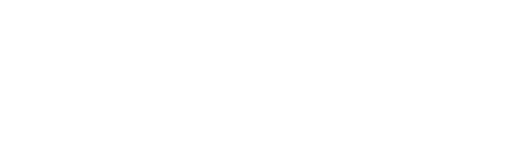
t = 0.00 s
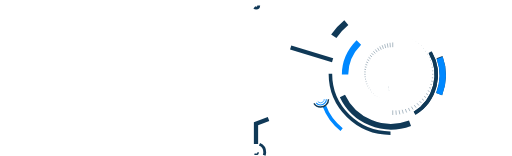
t = 1.00 s
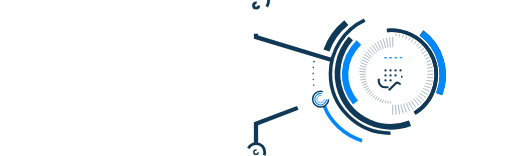
t = 1.47 s
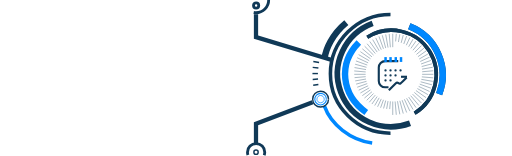
t = 1.94 s
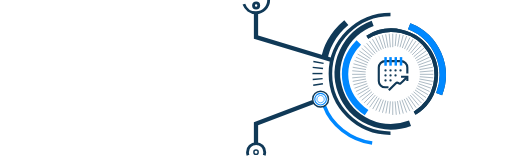
t = 2.42 s
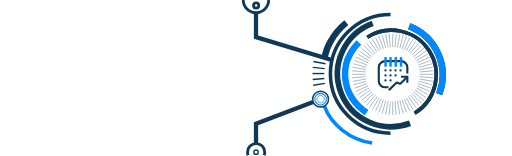
t = 3.00 s

The animated SVG that drew these frames (rendered in a browser with its animation timeline set to each time). Animation: 2 CSS @keyframes rules; one cycle of 3.00 s.

<svg width="1440" height="440" viewBox="0 0 1440 440" fill="none" xmlns="http://www.w3.org/2000/svg" style="">
<path d="M1099.35 375.577C1005.75 375.577 929.863 300.638 929.863 208.197C929.863 115.756 1005.75 40.8175 1099.35 40.8175" stroke="#103957" stroke-width="10" class="GrdFNAzL_0"></path>
<path d="M1167.41 319.736C1227.52 282.426 1246.36 204.051 1209.51 144.681C1172.65 85.3116 1094.05 67.4289 1033.95 104.739" stroke="#103957" stroke-width="10" class="GrdFNAzL_1"></path>
<path d="M1167.41 319.736C1227.52 282.426 1246.36 204.051 1209.51 144.681C1172.65 85.3116 1094.05 67.4289 1033.95 104.739" stroke="#103957" stroke-width="10" class="GrdFNAzL_2"></path>
<path d="M1154.4 347.552C1075.7 377.002 988.315 337.853 959.225 260.112C930.135 182.371 970.352 95.4762 1049.05 66.0269" stroke="#103957" stroke-width="16" class="GrdFNAzL_3"></path>
<path d="M912.984 299.469C931.35 351.022 985.773 394.911 1047.66 403.35" stroke="#0088FF" stroke-width="10" class="GrdFNAzL_4"></path>
<path d="M1236.56 265.222C1266.07 189.057 1228.26 103.387 1152.09 73.8717" stroke="#103957" stroke-width="18" stroke-linejoin="round" class="GrdFNAzL_5"></path>
<path d="M1236.56 265.222C1266.07 189.057 1228.26 103.387 1152.09 73.8717" stroke="#0088FF" stroke-width="18" stroke-linejoin="round" class="GrdFNAzL_6"></path>
<path d="M1010.04 119.578C950.961 179.357 960.104 267.969 1031.84 317.902" stroke="#0088FF" stroke-width="18" stroke-linejoin="round" class="GrdFNAzL_7"></path>
<path d="M974.747 63.7881C933.2 97.9108 916.347 140.795 913.507 164.467" stroke="#103957" stroke-width="18" stroke-linejoin="round" class="GrdFNAzL_8"></path>
<path d="M936 170L720 104.5V37.6887" stroke="#103957" stroke-width="12" class="GrdFNAzL_9"></path>
<path d="M720 406.5V349L881.337 287.661" stroke="#103957" stroke-width="12" class="GrdFNAzL_10"></path>
<path d="M924.482 279.647C924.482 291.98 914.484 301.978 902.151 301.978C889.819 301.978 879.821 291.98 879.821 279.647C879.821 267.314 889.819 257.317 902.151 257.317C914.484 257.317 924.482 267.314 924.482 279.647Z" stroke="#103957" stroke-width="4" class="GrdFNAzL_11"></path>
<path d="M743.119 437.872C744.116 435.214 744.661 432.336 744.661 429.331C744.661 415.893 733.768 405 720.331 405C706.893 405 696 415.893 696 429.331C696 432.336 696.545 435.214 697.542 437.872" stroke="#103957" stroke-width="8" class="GrdFNAzL_12"></path>
<path d="M918.494 279.648C918.494 288.673 911.177 295.99 902.151 295.99C893.126 295.99 885.809 288.673 885.809 279.648C885.809 270.622 893.126 263.305 902.151 263.305C911.177 263.305 918.494 270.622 918.494 279.648Z" stroke="#0088FF" stroke-width="3" class="GrdFNAzL_13"></path>
<path d="M912.505 279.648C912.505 285.366 907.87 290.002 902.151 290.002C896.433 290.002 891.797 285.366 891.797 279.648C891.797 273.929 896.433 269.293 902.151 269.293C907.87 269.293 912.505 273.929 912.505 279.648Z" stroke="#0088FF" stroke-width="2" class="GrdFNAzL_14"></path>
<path d="M726.175 429.263C726.175 432.625 723.45 435.351 720.088 435.351C716.726 435.351 714 432.625 714 429.263C714 425.901 716.726 423.175 720.088 423.175C723.45 423.175 726.175 425.901 726.175 429.263Z" stroke="#103957" stroke-width="4" class="GrdFNAzL_15"></path>
<path d="M727.708 15.3542C727.708 19.4159 724.416 22.7085 720.354 22.7085C716.293 22.7085 713 19.4159 713 15.3542C713 11.2926 716.293 8 720.354 8C724.416 8 727.708 11.2926 727.708 15.3542Z" stroke="#103957" stroke-width="8" class="GrdFNAzL_16"></path>
<path d="M1105.68 133.054V94.97" stroke="#103957" class="GrdFNAzL_17"></path>
<path d="M1105.68 324.238V286.154" stroke="#103957" class="GrdFNAzL_18"></path>
<path d="M1099.01 133.346L1095.69 95.4061" stroke="#103957" class="GrdFNAzL_19"></path>
<path d="M1115.67 323.802L1112.35 285.862" stroke="#103957" class="GrdFNAzL_20"></path>
<path d="M1092.39 134.217L1085.78 96.7113" stroke="#103957" class="GrdFNAzL_21"></path>
<path d="M1125.59 322.496L1118.97 284.991" stroke="#103957" class="GrdFNAzL_22"></path>
<path d="M1085.87 135.663L1076.01 98.876" stroke="#103957" class="GrdFNAzL_23"></path>
<path d="M1135.35 320.332L1125.5 283.545" stroke="#103957" class="GrdFNAzL_24"></path>
<path d="M1079.5 137.67L1066.48 101.883" stroke="#103957" class="GrdFNAzL_25"></path>
<path d="M1144.89 317.325L1131.86 281.537" stroke="#103957" class="GrdFNAzL_26"></path>
<path d="M1073.33 140.226L1057.24 105.71" stroke="#103957" class="GrdFNAzL_27"></path>
<path d="M1154.13 313.498L1138.03 278.982" stroke="#103957" class="GrdFNAzL_28"></path>
<path d="M1067.41 143.31L1048.37 110.328" stroke="#103957" class="GrdFNAzL_29"></path>
<path d="M1163 308.88L1143.96 275.898" stroke="#103957" class="GrdFNAzL_30"></path>
<path d="M1061.78 146.898L1039.93 115.701" stroke="#103957" class="GrdFNAzL_31"></path>
<path d="M1171.43 303.507L1149.59 272.31" stroke="#103957" class="GrdFNAzL_32"></path>
<path d="M1056.48 150.963L1032 121.789" stroke="#103957" class="GrdFNAzL_33"></path>
<path d="M1179.37 297.419L1154.89 268.244" stroke="#103957" class="GrdFNAzL_34"></path>
<path d="M1051.55 155.475L1024.62 128.546" stroke="#103957" class="GrdFNAzL_35"></path>
<path d="M1186.74 290.663L1159.81 263.733" stroke="#103957" class="GrdFNAzL_36"></path>
<path d="M1047.04 160.399L1017.87 135.919" stroke="#103957" class="GrdFNAzL_37"></path>
<path d="M1193.5 283.289L1164.32 258.809" stroke="#103957" class="GrdFNAzL_38"></path>
<path d="M1042.98 165.696L1011.78 143.852" stroke="#103957" class="GrdFNAzL_39"></path>
<path d="M1199.58 275.355L1168.39 253.511" stroke="#103957" class="GrdFNAzL_40"></path>
<path d="M1039.39 171.329L1006.41 152.287" stroke="#103957" class="GrdFNAzL_41"></path>
<path d="M1204.96 266.921L1171.98 247.879" stroke="#103957" class="GrdFNAzL_42"></path>
<path d="M1036.3 177.253L1001.79 161.158" stroke="#103957" class="GrdFNAzL_43"></path>
<path d="M1209.58 258.05L1175.06 241.955" stroke="#103957" class="GrdFNAzL_44"></path>
<path d="M1033.75 183.423L997.962 170.397" stroke="#103957" class="GrdFNAzL_45"></path>
<path d="M1213.4 248.811L1177.62 235.785" stroke="#103957" class="GrdFNAzL_46"></path>
<path d="M1031.74 189.791L994.955 179.934" stroke="#103957" class="GrdFNAzL_47"></path>
<path d="M1216.41 239.273L1179.62 229.417" stroke="#103957" class="GrdFNAzL_48"></path>
<path d="M1030.3 196.311L992.79 189.698" stroke="#103957" class="GrdFNAzL_49"></path>
<path d="M1218.57 229.51L1181.07 222.897" stroke="#103957" class="GrdFNAzL_50"></path>
<path d="M1029.42 202.932L991.484 199.613" stroke="#103957" class="GrdFNAzL_51"></path>
<path d="M1219.88 219.595L1181.94 216.276" stroke="#103957" class="GrdFNAzL_52"></path>
<path d="M1029.13 209.604H991.048" stroke="#103957" class="GrdFNAzL_53"></path>
<path d="M1220.32 209.604H1182.23" stroke="#103957" class="GrdFNAzL_54"></path>
<path d="M1029.42 216.275L991.484 219.594" stroke="#103957" class="GrdFNAzL_55"></path>
<path d="M1219.88 199.613L1181.94 202.932" stroke="#103957" class="GrdFNAzL_56"></path>
<path d="M1030.3 222.896L992.79 229.51" stroke="#103957" class="GrdFNAzL_57"></path>
<path d="M1218.57 189.698L1181.07 196.311" stroke="#103957" class="GrdFNAzL_58"></path>
<path d="M1031.74 229.416L994.955 239.273" stroke="#103957" class="GrdFNAzL_59"></path>
<path d="M1216.41 179.935L1179.62 189.792" stroke="#103957" class="GrdFNAzL_60"></path>
<path d="M1033.75 235.784L997.961 248.81" stroke="#103957" class="GrdFNAzL_61"></path>
<path d="M1213.4 170.397L1177.62 183.422" stroke="#103957" class="GrdFNAzL_62"></path>
<path d="M1036.3 241.954L1001.79 258.05" stroke="#103957" class="GrdFNAzL_63"></path>
<path d="M1209.58 161.157L1175.06 177.253" stroke="#103957" class="GrdFNAzL_64"></path>
<path d="M1039.39 247.878L1006.41 266.92" stroke="#103957" class="GrdFNAzL_65"></path>
<path d="M1204.96 152.287L1171.98 171.329" stroke="#103957" class="GrdFNAzL_66"></path>
<path d="M1042.98 253.511L1011.78 275.355" stroke="#103957" class="GrdFNAzL_67"></path>
<path d="M1199.58 143.853L1168.39 165.697" stroke="#103957" class="GrdFNAzL_68"></path>
<path d="M1047.04 258.808L1017.87 283.288" stroke="#103957" class="GrdFNAzL_69"></path>
<path d="M1193.5 135.919L1164.32 160.399" stroke="#103957" class="GrdFNAzL_70"></path>
<path d="M1051.55 263.731L1024.62 290.661" stroke="#103957" class="GrdFNAzL_71"></path>
<path d="M1186.74 128.546L1159.81 155.476" stroke="#103957" class="GrdFNAzL_72"></path>
<path d="M1056.48 268.244L1032 297.419" stroke="#103957" class="GrdFNAzL_73"></path>
<path d="M1179.37 121.789L1154.89 150.964" stroke="#103957" class="GrdFNAzL_74"></path>
<path d="M1061.77 272.309L1039.93 303.506" stroke="#103957" class="GrdFNAzL_75"></path>
<path d="M1171.43 115.701L1149.59 146.898" stroke="#103957" class="GrdFNAzL_76"></path>
<path d="M1067.41 275.898L1048.37 308.88" stroke="#103957" class="GrdFNAzL_77"></path>
<path d="M1163 110.328L1143.96 143.31" stroke="#103957" class="GrdFNAzL_78"></path>
<path d="M1073.33 278.981L1057.24 313.497" stroke="#103957" class="GrdFNAzL_79"></path>
<path d="M1154.13 105.71L1138.03 140.226" stroke="#103957" class="GrdFNAzL_80"></path>
<path d="M1079.5 281.537L1066.47 317.325" stroke="#103957" class="GrdFNAzL_81"></path>
<path d="M1144.89 101.883L1131.86 137.671" stroke="#103957" class="GrdFNAzL_82"></path>
<path d="M1085.87 283.545L1076.01 320.332" stroke="#103957" class="GrdFNAzL_83"></path>
<path d="M1135.35 98.876L1125.5 135.663" stroke="#103957" class="GrdFNAzL_84"></path>
<path d="M1092.39 284.991L1085.78 322.496" stroke="#103957" class="GrdFNAzL_85"></path>
<path d="M1125.59 96.7114L1118.97 134.217" stroke="#103957" class="GrdFNAzL_86"></path>
<path d="M1099.01 285.862L1095.69 323.802" stroke="#103957" class="GrdFNAzL_87"></path>
<path d="M1115.67 95.4061L1112.35 133.346" stroke="#103957" class="GrdFNAzL_88"></path>
<path d="M755.734 0C755.734 19.8088 739.676 35.8671 719.867 35.8671C700.058 35.8671 684 19.8088 684 0" stroke="#103957" stroke-width="8" class="GrdFNAzL_89"></path>
<path d="M1085.29 196.747C1086.26 196.747 1087.04 197.53 1087.04 198.497C1087.04 199.463 1086.26 200.246 1085.29 200.246C1084.32 200.246 1083.54 199.463 1083.54 198.497C1083.54 197.53 1084.32 196.747 1085.29 196.747ZM1115.31 198.497C1115.31 199.463 1114.53 200.246 1113.56 200.246C1112.6 200.246 1111.81 199.463 1111.81 198.497C1111.81 197.53 1112.6 196.747 1113.56 196.747C1114.53 196.747 1115.31 197.53 1115.31 198.497ZM1129.45 198.497C1129.45 199.463 1128.67 200.246 1127.7 200.246C1126.73 200.246 1125.95 199.463 1125.95 198.497C1125.95 197.53 1126.73 196.747 1127.7 196.747C1128.67 196.747 1129.45 197.53 1129.45 198.497ZM1085.29 210.884C1086.26 210.884 1087.04 211.667 1087.04 212.633C1087.04 213.6 1086.26 214.383 1085.29 214.383C1084.32 214.383 1083.54 213.6 1083.54 212.633C1083.54 211.667 1084.32 210.884 1085.29 210.884ZM1083.54 226.77C1083.54 225.804 1084.32 225.021 1085.29 225.021C1086.26 225.021 1087.04 225.804 1087.04 226.77C1087.04 227.737 1086.26 228.52 1085.29 228.52C1084.32 228.52 1083.54 227.737 1083.54 226.77ZM1101.18 198.497C1101.18 199.463 1100.39 200.246 1099.43 200.246C1098.46 200.246 1097.68 199.463 1097.68 198.497C1097.68 197.53 1098.46 196.747 1099.43 196.747C1100.39 196.747 1101.18 197.53 1101.18 198.497ZM1099.43 214.383C1098.46 214.383 1097.68 213.6 1097.68 212.633C1097.68 211.667 1098.46 210.884 1099.43 210.884C1100.39 210.884 1101.18 211.667 1101.18 212.633C1101.18 213.6 1100.39 214.383 1099.43 214.383ZM1099.43 225.021C1100.39 225.021 1101.18 225.804 1101.18 226.77C1101.18 227.737 1100.39 228.52 1099.43 228.52C1098.46 228.52 1097.68 227.737 1097.68 226.77C1097.68 225.804 1098.46 225.021 1099.43 225.021ZM1113.56 214.383C1112.6 214.383 1111.81 213.6 1111.81 212.633C1111.81 211.667 1112.6 210.884 1113.56 210.884C1114.53 210.884 1115.31 211.667 1115.31 212.633C1115.31 213.6 1114.53 214.383 1113.56 214.383Z" stroke="#103957" stroke-width="3" class="GrdFNAzL_90"></path>
<path d="M1093.7 246.249H1084.3C1074.36 246.249 1066.3 238.19 1066.3 228.249V190.296C1066.3 180.355 1074.36 172.296 1084.3 172.296H1128.85C1138.8 172.296 1146.85 180.355 1146.85 190.296V207.292M1094.69 254.833L1114.5 234.694C1120.11 228.421 1122.75 238.986 1127.05 235.684C1131.34 232.383 1144.87 218.517 1144.87 218.517" stroke="#103957" stroke-width="6" class="GrdFNAzL_91"></path>
<path d="M1085.45 161.071V172.915V188.143" stroke="#0088FF" stroke-width="7" class="GrdFNAzL_92"></path>
<path d="M1099.48 161.071V172.915V188.143" stroke="#0088FF" stroke-width="7" class="GrdFNAzL_93"></path>
<path d="M1114.25 161.071V172.915V188.143" stroke="#0088FF" stroke-width="7" class="GrdFNAzL_94"></path>
<path d="M1129.03 161.071V172.915V188.143" stroke="#0088FF" stroke-width="7" class="GrdFNAzL_95"></path>
<path d="M1129.03 216.536H1146.85V233.703" stroke="#103957" stroke-width="6" class="GrdFNAzL_96"></path>
<path d="M881.689 173.379L916.042 179.899" stroke="#103957" stroke-width="4" class="GrdFNAzL_97"></path>
<path d="M879.931 189.906L913.784 193.616" stroke="#103957" stroke-width="4" class="GrdFNAzL_98"></path>
<path d="M879.227 207.475L912.731 207.475" stroke="#103957" stroke-width="4" class="GrdFNAzL_99"></path>
<path d="M879.93 224.015L912.894 221.372" stroke="#103957" stroke-width="4" class="GrdFNAzL_100"></path>
<path d="M881.337 240.542L914.271 235.202" stroke="#103957" stroke-width="4" class="GrdFNAzL_101"></path>
<style data-made-with="vivus-instant">.GrdFNAzL_0{stroke-dasharray:530 532;stroke-dashoffset:531;animation:GrdFNAzL_draw 2000ms ease-in-out 0ms forwards;}.GrdFNAzL_1{stroke-dasharray:401 403;stroke-dashoffset:402;animation:GrdFNAzL_draw 2000ms ease-in-out 9ms forwards;}.GrdFNAzL_2{stroke-dasharray:401 403;stroke-dashoffset:402;animation:GrdFNAzL_draw 2000ms ease-in-out 19ms forwards;}.GrdFNAzL_3{stroke-dasharray:476 478;stroke-dashoffset:477;animation:GrdFNAzL_draw 2000ms ease-in-out 29ms forwards;}.GrdFNAzL_4{stroke-dasharray:179 181;stroke-dashoffset:180;animation:GrdFNAzL_draw 2000ms ease-in-out 39ms forwards;}.GrdFNAzL_5{stroke-dasharray:233 235;stroke-dashoffset:234;animation:GrdFNAzL_draw 2000ms ease-in-out 49ms forwards;}.GrdFNAzL_6{stroke-dasharray:233 235;stroke-dashoffset:234;animation:GrdFNAzL_draw 2000ms ease-in-out 59ms forwards;}.GrdFNAzL_7{stroke-dasharray:230 232;stroke-dashoffset:231;animation:GrdFNAzL_draw 2000ms ease-in-out 69ms forwards;}.GrdFNAzL_8{stroke-dasharray:121 123;stroke-dashoffset:122;animation:GrdFNAzL_draw 2000ms ease-in-out 79ms forwards;}.GrdFNAzL_9{stroke-dasharray:293 295;stroke-dashoffset:294;animation:GrdFNAzL_draw 2000ms ease-in-out 89ms forwards;}.GrdFNAzL_10{stroke-dasharray:231 233;stroke-dashoffset:232;animation:GrdFNAzL_draw 2000ms ease-in-out 99ms forwards;}.GrdFNAzL_11{stroke-dasharray:141 143;stroke-dashoffset:142;animation:GrdFNAzL_draw 2000ms ease-in-out 108ms forwards;}.GrdFNAzL_12{stroke-dasharray:94 96;stroke-dashoffset:95;animation:GrdFNAzL_draw 2000ms ease-in-out 118ms forwards;}.GrdFNAzL_13{stroke-dasharray:103 105;stroke-dashoffset:104;animation:GrdFNAzL_draw 2000ms ease-in-out 128ms forwards;}.GrdFNAzL_14{stroke-dasharray:66 68;stroke-dashoffset:67;animation:GrdFNAzL_draw 2000ms ease-in-out 138ms forwards;}.GrdFNAzL_15{stroke-dasharray:39 41;stroke-dashoffset:40;animation:GrdFNAzL_draw 2000ms ease-in-out 148ms forwards;}.GrdFNAzL_16{stroke-dasharray:47 49;stroke-dashoffset:48;animation:GrdFNAzL_draw 2000ms ease-in-out 158ms forwards;}.GrdFNAzL_17{stroke-dasharray:39 41;stroke-dashoffset:40;animation:GrdFNAzL_draw 2000ms ease-in-out 168ms forwards;}.GrdFNAzL_18{stroke-dasharray:39 41;stroke-dashoffset:40;animation:GrdFNAzL_draw 2000ms ease-in-out 178ms forwards;}.GrdFNAzL_19{stroke-dasharray:39 41;stroke-dashoffset:40;animation:GrdFNAzL_draw 2000ms ease-in-out 188ms forwards;}.GrdFNAzL_20{stroke-dasharray:39 41;stroke-dashoffset:40;animation:GrdFNAzL_draw 2000ms ease-in-out 198ms forwards;}.GrdFNAzL_21{stroke-dasharray:39 41;stroke-dashoffset:40;animation:GrdFNAzL_draw 2000ms ease-in-out 207ms forwards;}.GrdFNAzL_22{stroke-dasharray:39 41;stroke-dashoffset:40;animation:GrdFNAzL_draw 2000ms ease-in-out 217ms forwards;}.GrdFNAzL_23{stroke-dasharray:39 41;stroke-dashoffset:40;animation:GrdFNAzL_draw 2000ms ease-in-out 227ms forwards;}.GrdFNAzL_24{stroke-dasharray:39 41;stroke-dashoffset:40;animation:GrdFNAzL_draw 2000ms ease-in-out 237ms forwards;}.GrdFNAzL_25{stroke-dasharray:39 41;stroke-dashoffset:40;animation:GrdFNAzL_draw 2000ms ease-in-out 247ms forwards;}.GrdFNAzL_26{stroke-dasharray:39 41;stroke-dashoffset:40;animation:GrdFNAzL_draw 2000ms ease-in-out 257ms forwards;}.GrdFNAzL_27{stroke-dasharray:39 41;stroke-dashoffset:40;animation:GrdFNAzL_draw 2000ms ease-in-out 267ms forwards;}.GrdFNAzL_28{stroke-dasharray:39 41;stroke-dashoffset:40;animation:GrdFNAzL_draw 2000ms ease-in-out 277ms forwards;}.GrdFNAzL_29{stroke-dasharray:39 41;stroke-dashoffset:40;animation:GrdFNAzL_draw 2000ms ease-in-out 287ms forwards;}.GrdFNAzL_30{stroke-dasharray:39 41;stroke-dashoffset:40;animation:GrdFNAzL_draw 2000ms ease-in-out 297ms forwards;}.GrdFNAzL_31{stroke-dasharray:39 41;stroke-dashoffset:40;animation:GrdFNAzL_draw 2000ms ease-in-out 306ms forwards;}.GrdFNAzL_32{stroke-dasharray:39 41;stroke-dashoffset:40;animation:GrdFNAzL_draw 2000ms ease-in-out 316ms forwards;}.GrdFNAzL_33{stroke-dasharray:39 41;stroke-dashoffset:40;animation:GrdFNAzL_draw 2000ms ease-in-out 326ms forwards;}.GrdFNAzL_34{stroke-dasharray:39 41;stroke-dashoffset:40;animation:GrdFNAzL_draw 2000ms ease-in-out 336ms forwards;}.GrdFNAzL_35{stroke-dasharray:39 41;stroke-dashoffset:40;animation:GrdFNAzL_draw 2000ms ease-in-out 346ms forwards;}.GrdFNAzL_36{stroke-dasharray:39 41;stroke-dashoffset:40;animation:GrdFNAzL_draw 2000ms ease-in-out 356ms forwards;}.GrdFNAzL_37{stroke-dasharray:39 41;stroke-dashoffset:40;animation:GrdFNAzL_draw 2000ms ease-in-out 366ms forwards;}.GrdFNAzL_38{stroke-dasharray:39 41;stroke-dashoffset:40;animation:GrdFNAzL_draw 2000ms ease-in-out 376ms forwards;}.GrdFNAzL_39{stroke-dasharray:39 41;stroke-dashoffset:40;animation:GrdFNAzL_draw 2000ms ease-in-out 386ms forwards;}.GrdFNAzL_40{stroke-dasharray:39 41;stroke-dashoffset:40;animation:GrdFNAzL_draw 2000ms ease-in-out 396ms forwards;}.GrdFNAzL_41{stroke-dasharray:39 41;stroke-dashoffset:40;animation:GrdFNAzL_draw 2000ms ease-in-out 405ms forwards;}.GrdFNAzL_42{stroke-dasharray:39 41;stroke-dashoffset:40;animation:GrdFNAzL_draw 2000ms ease-in-out 415ms forwards;}.GrdFNAzL_43{stroke-dasharray:39 41;stroke-dashoffset:40;animation:GrdFNAzL_draw 2000ms ease-in-out 425ms forwards;}.GrdFNAzL_44{stroke-dasharray:39 41;stroke-dashoffset:40;animation:GrdFNAzL_draw 2000ms ease-in-out 435ms forwards;}.GrdFNAzL_45{stroke-dasharray:39 41;stroke-dashoffset:40;animation:GrdFNAzL_draw 2000ms ease-in-out 445ms forwards;}.GrdFNAzL_46{stroke-dasharray:39 41;stroke-dashoffset:40;animation:GrdFNAzL_draw 2000ms ease-in-out 455ms forwards;}.GrdFNAzL_47{stroke-dasharray:39 41;stroke-dashoffset:40;animation:GrdFNAzL_draw 2000ms ease-in-out 465ms forwards;}.GrdFNAzL_48{stroke-dasharray:39 41;stroke-dashoffset:40;animation:GrdFNAzL_draw 2000ms ease-in-out 475ms forwards;}.GrdFNAzL_49{stroke-dasharray:39 41;stroke-dashoffset:40;animation:GrdFNAzL_draw 2000ms ease-in-out 485ms forwards;}.GrdFNAzL_50{stroke-dasharray:39 41;stroke-dashoffset:40;animation:GrdFNAzL_draw 2000ms ease-in-out 495ms forwards;}.GrdFNAzL_51{stroke-dasharray:39 41;stroke-dashoffset:40;animation:GrdFNAzL_draw 2000ms ease-in-out 504ms forwards;}.GrdFNAzL_52{stroke-dasharray:39 41;stroke-dashoffset:40;animation:GrdFNAzL_draw 2000ms ease-in-out 514ms forwards;}.GrdFNAzL_53{stroke-dasharray:39 41;stroke-dashoffset:40;animation:GrdFNAzL_draw 2000ms ease-in-out 524ms forwards;}.GrdFNAzL_54{stroke-dasharray:39 41;stroke-dashoffset:40;animation:GrdFNAzL_draw 2000ms ease-in-out 534ms forwards;}.GrdFNAzL_55{stroke-dasharray:39 41;stroke-dashoffset:40;animation:GrdFNAzL_draw 2000ms ease-in-out 544ms forwards;}.GrdFNAzL_56{stroke-dasharray:39 41;stroke-dashoffset:40;animation:GrdFNAzL_draw 2000ms ease-in-out 554ms forwards;}.GrdFNAzL_57{stroke-dasharray:39 41;stroke-dashoffset:40;animation:GrdFNAzL_draw 2000ms ease-in-out 564ms forwards;}.GrdFNAzL_58{stroke-dasharray:39 41;stroke-dashoffset:40;animation:GrdFNAzL_draw 2000ms ease-in-out 574ms forwards;}.GrdFNAzL_59{stroke-dasharray:39 41;stroke-dashoffset:40;animation:GrdFNAzL_draw 2000ms ease-in-out 584ms forwards;}.GrdFNAzL_60{stroke-dasharray:39 41;stroke-dashoffset:40;animation:GrdFNAzL_draw 2000ms ease-in-out 594ms forwards;}.GrdFNAzL_61{stroke-dasharray:39 41;stroke-dashoffset:40;animation:GrdFNAzL_draw 2000ms ease-in-out 603ms forwards;}.GrdFNAzL_62{stroke-dasharray:39 41;stroke-dashoffset:40;animation:GrdFNAzL_draw 2000ms ease-in-out 613ms forwards;}.GrdFNAzL_63{stroke-dasharray:39 41;stroke-dashoffset:40;animation:GrdFNAzL_draw 2000ms ease-in-out 623ms forwards;}.GrdFNAzL_64{stroke-dasharray:39 41;stroke-dashoffset:40;animation:GrdFNAzL_draw 2000ms ease-in-out 633ms forwards;}.GrdFNAzL_65{stroke-dasharray:39 41;stroke-dashoffset:40;animation:GrdFNAzL_draw 2000ms ease-in-out 643ms forwards;}.GrdFNAzL_66{stroke-dasharray:39 41;stroke-dashoffset:40;animation:GrdFNAzL_draw 2000ms ease-in-out 653ms forwards;}.GrdFNAzL_67{stroke-dasharray:39 41;stroke-dashoffset:40;animation:GrdFNAzL_draw 2000ms ease-in-out 663ms forwards;}.GrdFNAzL_68{stroke-dasharray:39 41;stroke-dashoffset:40;animation:GrdFNAzL_draw 2000ms ease-in-out 673ms forwards;}.GrdFNAzL_69{stroke-dasharray:39 41;stroke-dashoffset:40;animation:GrdFNAzL_draw 2000ms ease-in-out 683ms forwards;}.GrdFNAzL_70{stroke-dasharray:39 41;stroke-dashoffset:40;animation:GrdFNAzL_draw 2000ms ease-in-out 693ms forwards;}.GrdFNAzL_71{stroke-dasharray:39 41;stroke-dashoffset:40;animation:GrdFNAzL_draw 2000ms ease-in-out 702ms forwards;}.GrdFNAzL_72{stroke-dasharray:39 41;stroke-dashoffset:40;animation:GrdFNAzL_draw 2000ms ease-in-out 712ms forwards;}.GrdFNAzL_73{stroke-dasharray:39 41;stroke-dashoffset:40;animation:GrdFNAzL_draw 2000ms ease-in-out 722ms forwards;}.GrdFNAzL_74{stroke-dasharray:39 41;stroke-dashoffset:40;animation:GrdFNAzL_draw 2000ms ease-in-out 732ms forwards;}.GrdFNAzL_75{stroke-dasharray:39 41;stroke-dashoffset:40;animation:GrdFNAzL_draw 2000ms ease-in-out 742ms forwards;}.GrdFNAzL_76{stroke-dasharray:39 41;stroke-dashoffset:40;animation:GrdFNAzL_draw 2000ms ease-in-out 752ms forwards;}.GrdFNAzL_77{stroke-dasharray:39 41;stroke-dashoffset:40;animation:GrdFNAzL_draw 2000ms ease-in-out 762ms forwards;}.GrdFNAzL_78{stroke-dasharray:39 41;stroke-dashoffset:40;animation:GrdFNAzL_draw 2000ms ease-in-out 772ms forwards;}.GrdFNAzL_79{stroke-dasharray:39 41;stroke-dashoffset:40;animation:GrdFNAzL_draw 2000ms ease-in-out 782ms forwards;}.GrdFNAzL_80{stroke-dasharray:39 41;stroke-dashoffset:40;animation:GrdFNAzL_draw 2000ms ease-in-out 792ms forwards;}.GrdFNAzL_81{stroke-dasharray:39 41;stroke-dashoffset:40;animation:GrdFNAzL_draw 2000ms ease-in-out 801ms forwards;}.GrdFNAzL_82{stroke-dasharray:39 41;stroke-dashoffset:40;animation:GrdFNAzL_draw 2000ms ease-in-out 811ms forwards;}.GrdFNAzL_83{stroke-dasharray:39 41;stroke-dashoffset:40;animation:GrdFNAzL_draw 2000ms ease-in-out 821ms forwards;}.GrdFNAzL_84{stroke-dasharray:39 41;stroke-dashoffset:40;animation:GrdFNAzL_draw 2000ms ease-in-out 831ms forwards;}.GrdFNAzL_85{stroke-dasharray:39 41;stroke-dashoffset:40;animation:GrdFNAzL_draw 2000ms ease-in-out 841ms forwards;}.GrdFNAzL_86{stroke-dasharray:39 41;stroke-dashoffset:40;animation:GrdFNAzL_draw 2000ms ease-in-out 851ms forwards;}.GrdFNAzL_87{stroke-dasharray:39 41;stroke-dashoffset:40;animation:GrdFNAzL_draw 2000ms ease-in-out 861ms forwards;}.GrdFNAzL_88{stroke-dasharray:39 41;stroke-dashoffset:40;animation:GrdFNAzL_draw 2000ms ease-in-out 871ms forwards;}.GrdFNAzL_89{stroke-dasharray:113 115;stroke-dashoffset:114;animation:GrdFNAzL_draw 2000ms ease-in-out 881ms forwards;}.GrdFNAzL_90{stroke-dasharray:99 101;stroke-dashoffset:100;animation:GrdFNAzL_draw 2000ms ease-in-out 891ms forwards;}.GrdFNAzL_91{stroke-dasharray:262 264;stroke-dashoffset:263;animation:GrdFNAzL_draw 2000ms ease-in-out 900ms forwards;}.GrdFNAzL_92{stroke-dasharray:28 30;stroke-dashoffset:29;animation:GrdFNAzL_draw 2000ms ease-in-out 910ms forwards;}.GrdFNAzL_93{stroke-dasharray:28 30;stroke-dashoffset:29;animation:GrdFNAzL_draw 2000ms ease-in-out 920ms forwards;}.GrdFNAzL_94{stroke-dasharray:28 30;stroke-dashoffset:29;animation:GrdFNAzL_draw 2000ms ease-in-out 930ms forwards;}.GrdFNAzL_95{stroke-dasharray:28 30;stroke-dashoffset:29;animation:GrdFNAzL_draw 2000ms ease-in-out 940ms forwards;}.GrdFNAzL_96{stroke-dasharray:35 37;stroke-dashoffset:36;animation:GrdFNAzL_draw 2000ms ease-in-out 950ms forwards;}.GrdFNAzL_97{stroke-dasharray:35 37;stroke-dashoffset:36;animation:GrdFNAzL_draw 2000ms ease-in-out 960ms forwards;}.GrdFNAzL_98{stroke-dasharray:35 37;stroke-dashoffset:36;animation:GrdFNAzL_draw 2000ms ease-in-out 970ms forwards;}.GrdFNAzL_99{stroke-dasharray:34 36;stroke-dashoffset:35;animation:GrdFNAzL_draw 2000ms ease-in-out 980ms forwards;}.GrdFNAzL_100{stroke-dasharray:34 36;stroke-dashoffset:35;animation:GrdFNAzL_draw 2000ms ease-in-out 990ms forwards;}.GrdFNAzL_101{stroke-dasharray:34 36;stroke-dashoffset:35;animation:GrdFNAzL_draw 2000ms ease-in-out 1000ms forwards;}@keyframes GrdFNAzL_draw{100%{stroke-dashoffset:0;}}@keyframes GrdFNAzL_fade{0%{stroke-opacity:1;}94.44444444444444%{stroke-opacity:1;}100%{stroke-opacity:0;}}</style></svg>
